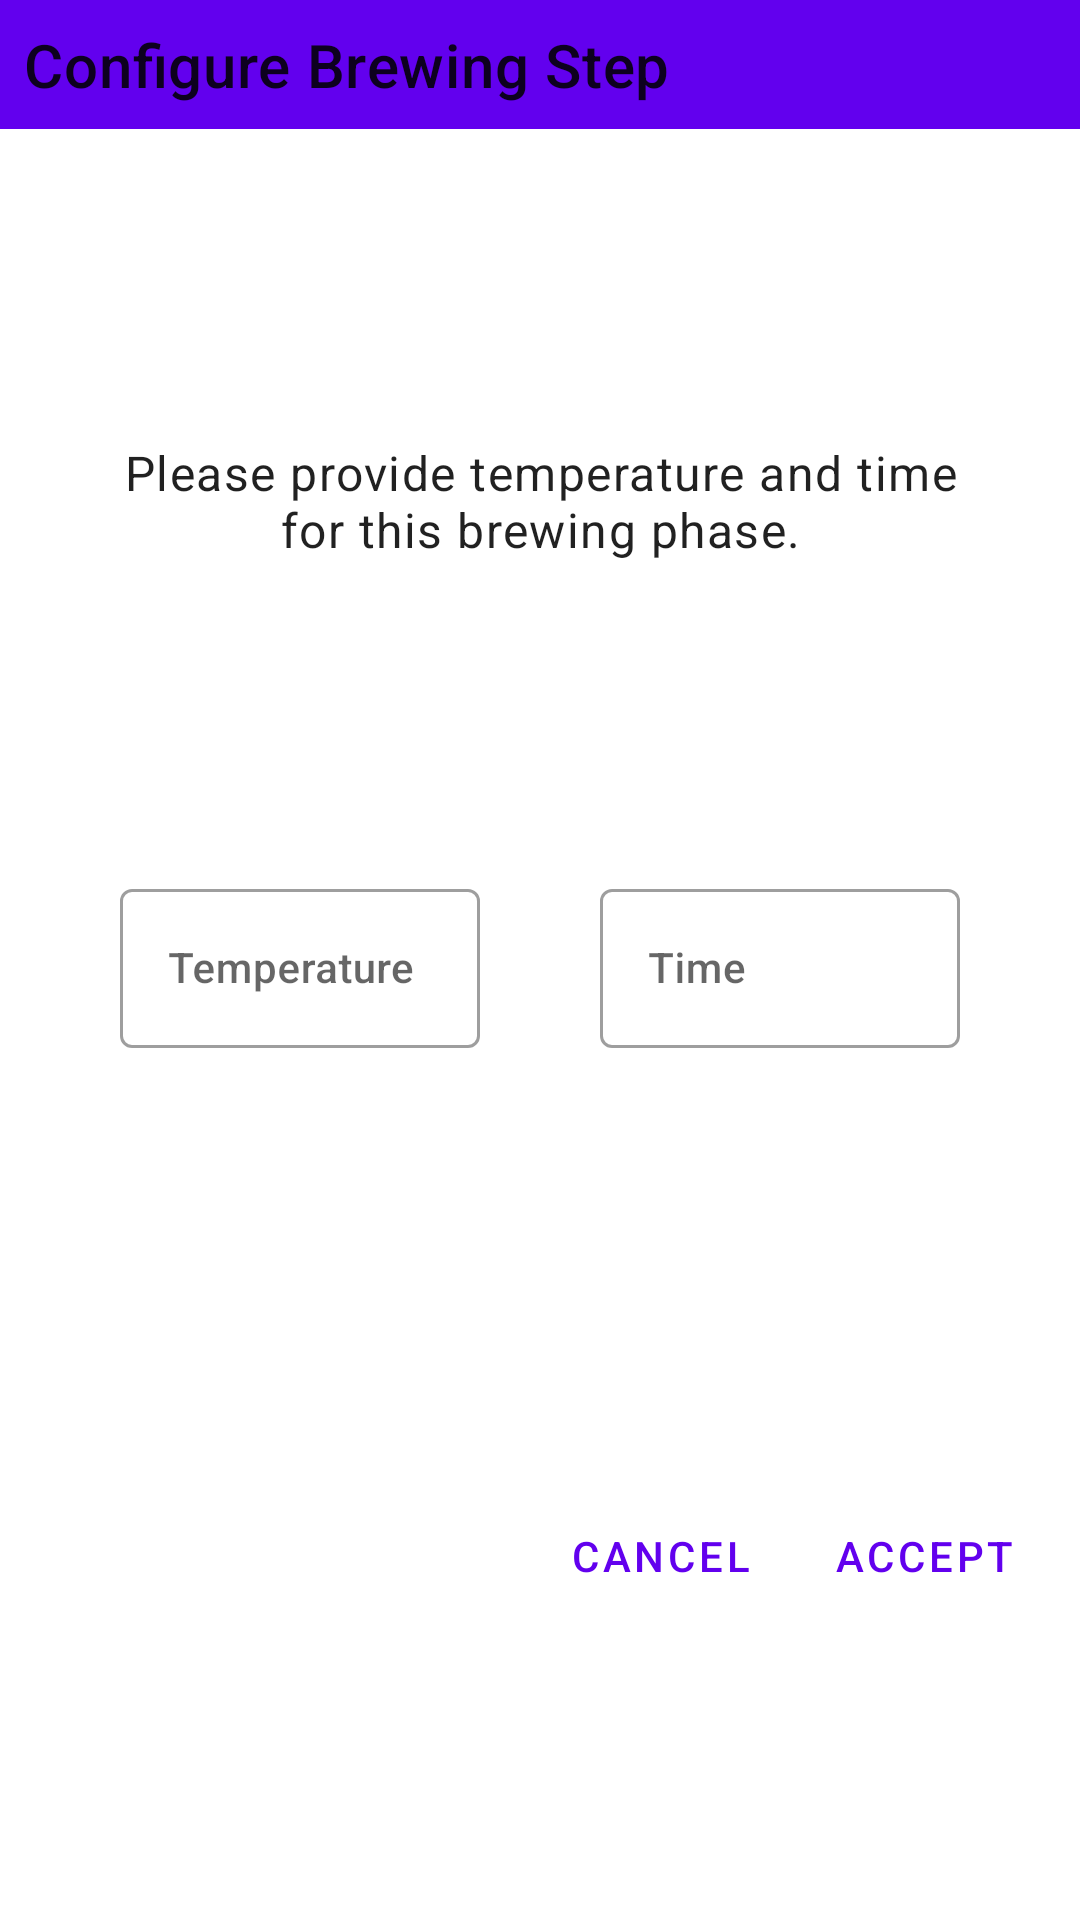

This screen was rendered from an Android layout file. Write that file and the resources it references.
<!-- AndroidManifest.xml: application theme Theme.HTTPClient -->
<!-- res/layout/dialog_brewing_parameters.xml -->
<?xml version="1.0" encoding="utf-8"?>
<androidx.constraintlayout.widget.ConstraintLayout xmlns:android="http://schemas.android.com/apk/res/android"
    xmlns:app="http://schemas.android.com/apk/res-auto"
    xmlns:tools="http://schemas.android.com/tools"
    android:layout_width="match_parent"
    android:layout_height="match_parent">

    <LinearLayout
        android:id="@+id/linearLayout"
        android:layout_width="0dp"
        android:layout_height="wrap_content"
        android:background="@color/design_default_color_primary"
        android:orientation="horizontal"
        app:layout_constraintEnd_toEndOf="parent"
        app:layout_constraintStart_toStartOf="parent"
        app:layout_constraintTop_toTopOf="parent">

        <TextView
            style="@style/TextAppearance.MaterialComponents.Headline6"
            android:layout_width="wrap_content"
            android:layout_height="wrap_content"
            android:layout_marginStart="8dp"
            android:layout_marginTop="8dp"
            android:layout_marginBottom="8dp"
            android:text="Configure Brewing Step" />

    </LinearLayout>

    <com.google.android.material.textfield.TextInputLayout
        android:id="@+id/tempInput_Layout"
        style="@style/Widget.MaterialComponents.TextInputLayout.OutlinedBox"
        android:layout_width="120dp"
        android:layout_height="wrap_content"
        android:layout_marginStart="8dp"
        android:layout_marginTop="8dp"
        android:layout_marginBottom="8dp"
        android:hint="Temperature"
        app:layout_constraintBottom_toBottomOf="parent"
        app:layout_constraintEnd_toStartOf="@+id/timeInput_Layout"
        app:layout_constraintHorizontal_bias="0.5"
        app:layout_constraintStart_toStartOf="parent"
        app:layout_constraintTop_toTopOf="parent">

        <com.google.android.material.textfield.TextInputEditText
            android:id="@+id/tempInput"
            style="@style/TextAppearance.MaterialComponents.Subtitle2"
            android:layout_width="match_parent"
            android:layout_height="wrap_content"
            android:digits="0123456789"
            android:inputType="number"
            android:maxLength="3" />
    </com.google.android.material.textfield.TextInputLayout>


    <com.google.android.material.textfield.TextInputLayout
        android:id="@+id/timeInput_Layout"
        style="@style/Widget.MaterialComponents.TextInputLayout.OutlinedBox"
        android:layout_width="120dp"
        android:layout_height="wrap_content"
        android:layout_marginStart="8dp"
        android:layout_marginEnd="8dp"
        android:hint="Time"
        app:layout_constraintEnd_toEndOf="parent"
        app:layout_constraintHorizontal_bias="0.5"
        app:layout_constraintStart_toEndOf="@+id/tempInput_Layout"
        app:layout_constraintTop_toTopOf="@+id/tempInput_Layout">

        <com.google.android.material.textfield.TextInputEditText
            android:id="@+id/timeInput"
            style="@style/TextAppearance.MaterialComponents.Subtitle2"
            android:layout_width="match_parent"
            android:layout_height="wrap_content"
            android:digits="0123456789"
            android:inputType="number"
            android:maxLength="3" />
    </com.google.android.material.textfield.TextInputLayout>

    <com.google.android.material.button.MaterialButton
        android:id="@+id/addButton"
        style="@style/Widget.MaterialComponents.Button.TextButton"
        android:layout_width="wrap_content"
        android:layout_height="wrap_content"
        android:layout_marginTop="4dp"
        android:layout_marginEnd="8dp"
        android:text="ACCEPT"
        app:layout_constraintBottom_toBottomOf="parent"
        app:layout_constraintEnd_toEndOf="parent"
        app:layout_constraintTop_toBottomOf="@+id/timeWarningTV" />

    <com.google.android.material.button.MaterialButton
        android:id="@+id/cancelButton"
        style="@style/Widget.MaterialComponents.Button.TextButton"
        android:layout_width="wrap_content"
        android:layout_height="wrap_content"
        android:text="Cancel"
        app:layout_constraintBottom_toBottomOf="@+id/addButton"
        app:layout_constraintEnd_toStartOf="@+id/addButton"
        app:layout_constraintTop_toTopOf="@+id/addButton" />

    <TextView
        android:id="@+id/textView2"
        style="@style/TextAppearance.MaterialComponents.Body1"
        android:layout_width="0dp"
        android:layout_height="wrap_content"
        android:layout_marginTop="8dp"
        android:layout_marginBottom="8dp"
        android:gravity="center"
        android:text="Please provide temperature and time for this brewing phase."
        app:layout_constraintBottom_toTopOf="@+id/tempInput_Layout"
        app:layout_constraintEnd_toEndOf="@+id/timeInput_Layout"
        app:layout_constraintStart_toStartOf="@+id/tempInput_Layout"
        app:layout_constraintTop_toBottomOf="@+id/linearLayout" />


    <ImageView
        android:id="@+id/tempWarningIcon"
        android:layout_width="20dp"
        android:layout_height="20dp"
        android:layout_marginTop="8dp"
        android:layout_marginEnd="4dp"
        android:background="@android:color/transparent"
        android:src="@drawable/warning"
        app:layout_constraintEnd_toEndOf="@+id/tempInput_Layout"
        app:layout_constraintTop_toTopOf="@+id/tempInput_Layout"
        android:visibility="invisible"/>


    <TextView
        android:id="@+id/tempWarningTV"
        style="@style/TextAppearance.MaterialComponents.Caption"
        android:layout_width="0dp"
        android:layout_height="wrap_content"
        android:text="Please provide temperature in range of 1-100C"
        app:layout_constraintEnd_toEndOf="@+id/tempInput_Layout"
        app:layout_constraintStart_toStartOf="@+id/tempInput_Layout"
        app:layout_constraintTop_toBottomOf="@+id/tempInput_Layout"
        android:visibility="invisible"/>

    <ImageView
        android:id="@+id/timeWarningIcon"
        android:layout_width="20dp"
        android:layout_height="20dp"
        android:layout_marginTop="8dp"
        android:layout_marginEnd="4dp"
        android:background="@android:color/transparent"
        android:src="@drawable/warning"
        app:layout_constraintEnd_toEndOf="@+id/timeInput_Layout"
        app:layout_constraintTop_toTopOf="@+id/timeInput_Layout"
        android:visibility="invisible"/>

    <TextView
        android:id="@+id/timeWarningTV"
        style="@style/TextAppearance.MaterialComponents.Caption"
        android:layout_width="0dp"
        android:layout_height="wrap_content"
        android:text="Please provide time in range of 1-120 min"
        app:layout_constraintEnd_toEndOf="@+id/timeInput_Layout"
        app:layout_constraintStart_toStartOf="@+id/timeInput_Layout"
        app:layout_constraintTop_toBottomOf="@+id/timeInput_Layout"
        android:visibility="invisible"/>





</androidx.constraintlayout.widget.ConstraintLayout>
<!-- resources referenced by this layout -->
<resources>
  <!-- drawable warning: png bitmap (drawable, 31817 bytes) -->
  <style name="Theme.HTTPClient" parent="Theme.MaterialComponents.DayNight.DarkActionBar">
          
          <item name="colorPrimary">@color/purple_500</item>
          <item name="colorPrimaryVariant">@color/purple_700</item>
          <item name="colorOnPrimary">@color/white</item>
          
          <item name="colorSecondary">@color/purple_500</item>
          <item name="colorSecondaryVariant">@color/purple_700</item>
          <item name="colorOnSecondary">@color/white</item>
          
          <item name="android:statusBarColor" tools:targetApi="l">?attr/colorPrimaryVariant</item>
          
      </style>
  <color name="purple_500">#FF6200EE</color>
  <color name="purple_700">#FF3700B3</color>
  <color name="white">#FFFFFFFF</color>
</resources>
